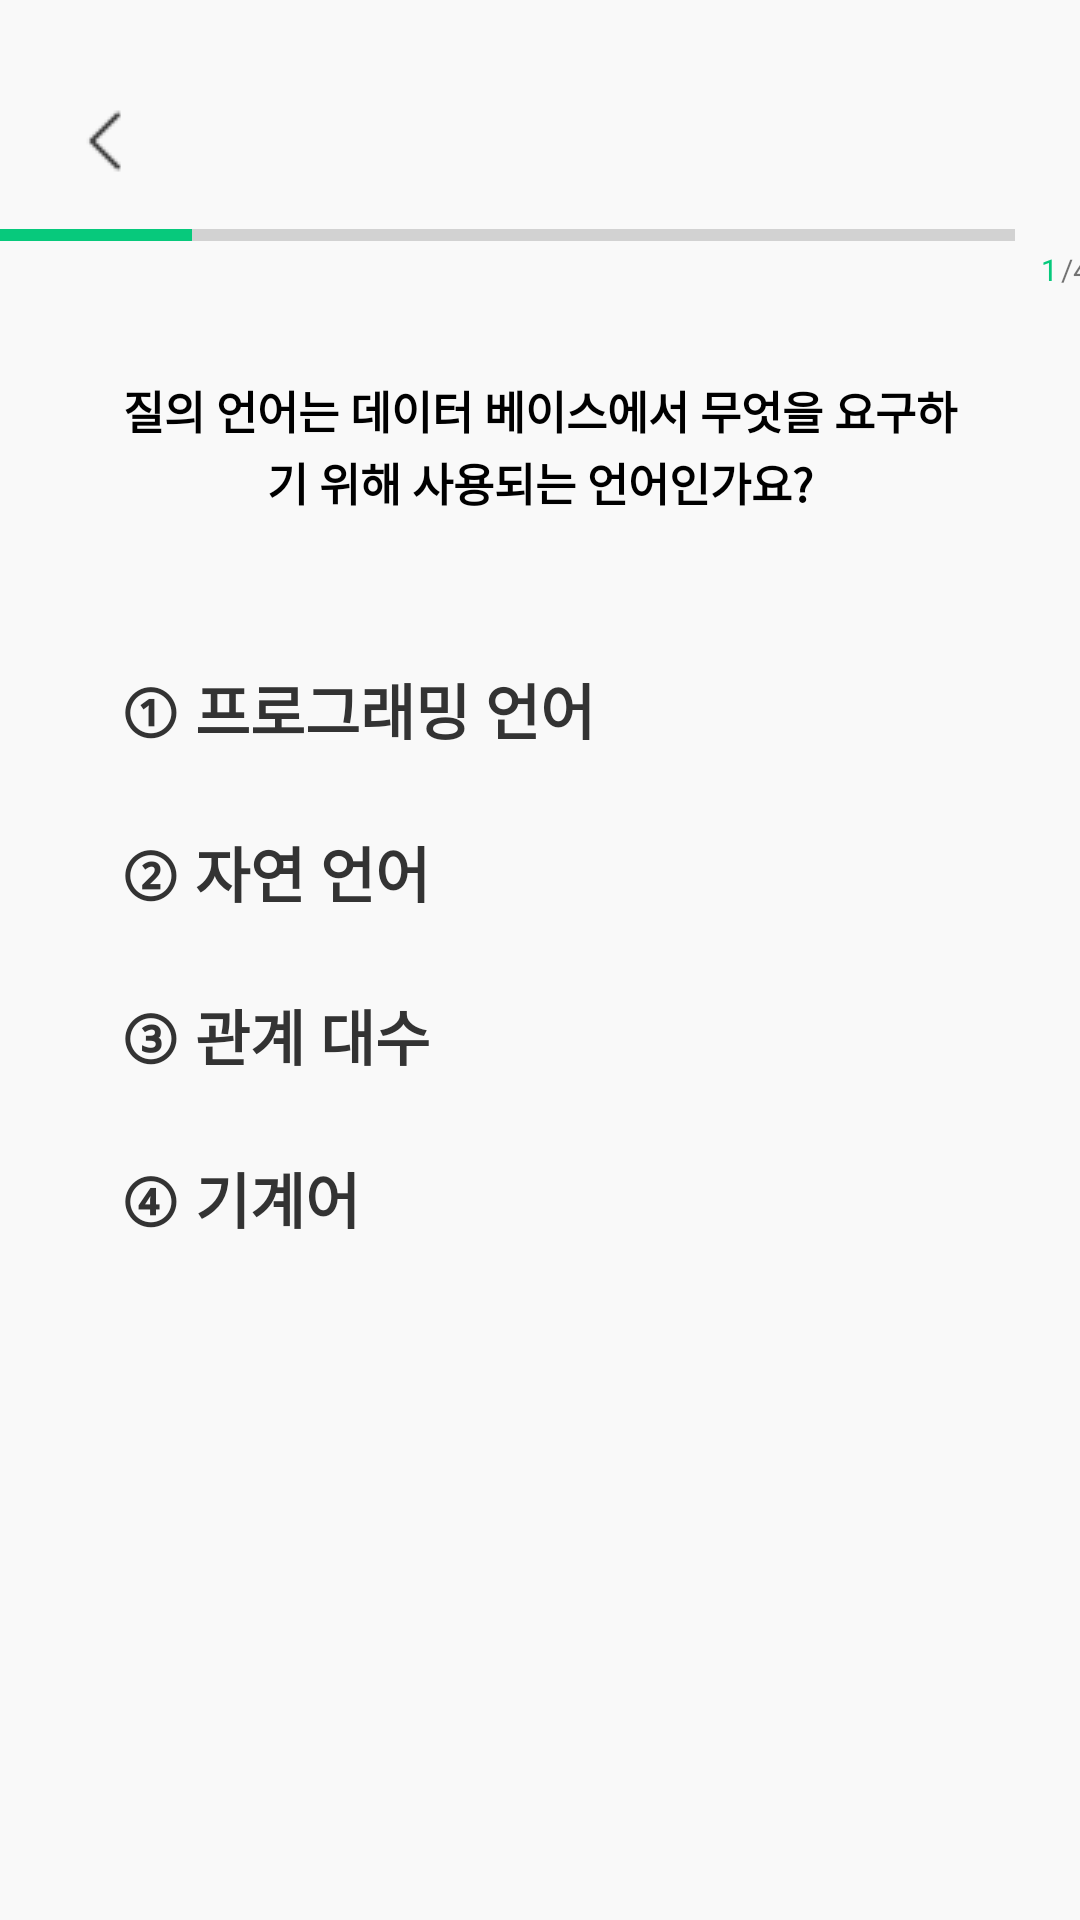

Produce the Android XML layout that renders to this screen, including the resource entries it uses.
<!-- AndroidManifest.xml: application theme Theme.SumNote -->
<!-- res/layout/fragment_question.xml -->
<?xml version="1.0" encoding="utf-8"?>
<LinearLayout xmlns:android="http://schemas.android.com/apk/res/android"
    xmlns:app="http://schemas.android.com/apk/res-auto"
    xmlns:tools="http://schemas.android.com/tools"
    android:layout_width="match_parent"
    android:layout_height="match_parent"
    android:orientation="vertical"
    android:background="@color/note_background">

    <androidx.constraintlayout.widget.ConstraintLayout
        android:layout_width="match_parent"
        android:layout_height="30dp">

    </androidx.constraintlayout.widget.ConstraintLayout>


    

    <androidx.constraintlayout.widget.ConstraintLayout
        android:layout_width="match_parent"
        android:layout_height="96dp"
        android:orientation="vertical">

        <ImageView
            android:id="@+id/img_btn_back"
            android:layout_width="wrap_content"
            android:layout_height="wrap_content"
            android:layout_marginStart="23dp"
            android:layout_marginTop="4dp"
            android:layout_marginBottom="2dp"
            app:layout_constraintBottom_toTopOf="@+id/progressBar"
            app:layout_constraintStart_toStartOf="parent"
            app:layout_constraintTop_toTopOf="parent"
            app:srcCompat="@drawable/img_left_cross" />


        

        <TextView
            android:layout_width="wrap_content"
            android:layout_height="wrap_content"
            android:layout_marginStart="4dp"
            android:layout_marginTop="7dp"
            android:layout_marginEnd="332dp"
            android:layout_marginBottom="4dp"
            android:text="문제"
            android:textColor="@color/question"
            android:textStyle="bold"
            app:layout_constraintBottom_toTopOf="@+id/progressBar"
            app:layout_constraintEnd_toEndOf="parent"
            app:layout_constraintStart_toEndOf="@+id/img_btn_back"
            app:layout_constraintTop_toTopOf="parent" />

        <ProgressBar
            android:id="@+id/progressBar"
            style="?android:attr/progressBarStyleHorizontal"
            android:layout_width="366dp"
            android:layout_height="33dp"
            android:layout_gravity="center"
            android:layout_marginStart="22dp"
            android:layout_marginTop="32dp"
            android:layout_marginEnd="22dp"
            android:backgroundTint="@color/green"
            android:indeterminate="false"
            android:max="100"
            android:progress="25"
            app:layout_constraintEnd_toEndOf="parent"
            app:layout_constraintHorizontal_bias="1.0"
            app:layout_constraintStart_toStartOf="parent"
            app:layout_constraintTop_toTopOf="parent" />

        <androidx.constraintlayout.widget.Guideline
            android:id="@+id/guideline_question"
            android:layout_width="wrap_content"
            android:layout_height="wrap_content"
            android:orientation="horizontal"
            app:layout_constraintGuide_begin="53dp" />


        <TextView
            android:id="@+id/txt_current_question_num"
            android:layout_width="wrap_content"
            android:layout_height="wrap_content"
            android:layout_marginStart="372dp"
            android:layout_marginEnd="1dp"
            android:text="1"
            android:textColor="@color/green"
            android:textSize="10dp"
            app:layout_constraintEnd_toStartOf="@+id/txt_question_num"
            app:layout_constraintStart_toStartOf="parent"
            app:layout_constraintTop_toTopOf="@+id/guideline_question" />

        <TextView
            android:id="@+id/txt_question_num"
            android:layout_width="wrap_content"
            android:layout_height="wrap_content"
            android:layout_marginEnd="22dp"
            android:text="/4"
            android:textSize="10dp"
            app:layout_constraintEnd_toEndOf="parent"
            app:layout_constraintStart_toEndOf="@+id/txt_current_question_num"
            app:layout_constraintTop_toTopOf="@+id/guideline_question" />


    </androidx.constraintlayout.widget.ConstraintLayout>

    <TextView
        android:layout_width="280dp"
        android:layout_height="wrap_content"
        android:layout_gravity="center"
        android:text="질의 언어는 데이터 베이스에서 무엇을 요구하기 위해 사용되는 언어인가요?"
        android:textSize="15dp"
        android:gravity="center"
        android:textColor="@color/quiz"
        android:fontFamily="@font/pretendard_medium"
        android:textStyle="bold"
        android:lineSpacingMultiplier="1.1"/>

    <LinearLayout
        android:layout_width="300dp"
        android:layout_height="wrap_content"
        android:layout_gravity="center"
        android:layout_marginTop="40dp"
        android:orientation="vertical">


        <TextView
            android:id="@+id/answer1"
            android:layout_width="wrap_content"
            android:layout_height="wrap_content"
            android:layout_marginTop="10dp"
            android:layout_marginLeft="10dp"
            android:text="① 프로그래밍 언어"
            android:textSize="20dp"
            android:textStyle="bold"
            android:textColor="@color/content"
            android:fontFamily="@font/pretendard_regular"/>

        <TextView
            android:id="@+id/answer2"
            android:layout_width="wrap_content"
            android:layout_height="wrap_content"
            android:layout_marginTop="25dp"
            android:layout_marginLeft="10dp"
            android:text="② 자연 언어"
            android:textSize="20dp"
            android:textStyle="bold"
            android:textColor="@color/content"
            android:fontFamily="@font/pretendard_regular"/>/>

        <TextView
            android:id="@+id/answer3"
            android:layout_width="wrap_content"
            android:layout_height="wrap_content"
            android:layout_marginTop="25dp"
            android:layout_marginLeft="10dp"
            android:text="③ 관계 대수"
            android:textSize="20dp"
            android:textStyle="bold"
            android:textColor="@color/content"
            android:fontFamily="@font/pretendard_regular"/>

        <TextView
            android:id="@+id/answer4"
            android:layout_width="wrap_content"
            android:layout_height="wrap_content"
            android:layout_marginTop="25dp"
            android:layout_marginLeft="10dp"
            android:text="④ 기계어"
            android:textSize="20dp"
            android:textStyle="bold"
            android:textColor="@color/content"
            android:fontFamily="@font/pretendard_regular"/>

    </LinearLayout>


</LinearLayout>
<!-- resources referenced by this layout -->
<resources>
  <color name="content">#333333</color>
  <color name="green">#07C97C</color>
  <color name="note_background">#F9F9F9</color>
  <color name="question">#333333</color>
  <color name="quiz">#000000</color>
  <!-- drawable img_left_cross: png bitmap (drawable, 305 bytes) -->
  <style name="Theme.SumNote" parent="Theme.MaterialComponents.DayNight.DarkActionBar">
          
          <item name="colorPrimary">@color/green</item>
          <item name="colorPrimaryVariant">@color/green</item>
          
          <item name="colorOnPrimary">@color/white</item>
          
          <item name="colorSecondary">@color/green</item>
          <item name="colorSecondaryVariant">@color/green</item>
          <item name="colorOnSecondary">@color/white</item>
          
          <item name="android:statusBarColor">?attr/colorPrimaryVariant</item>
  
          
          <item name="windowNoTitle">true</item>
      </style>
  <color name="white">#FFFFFF</color>
</resources>
